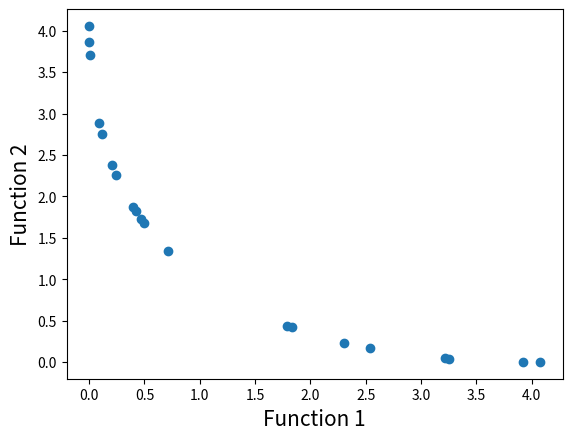

This figure's Python source:
# Program Name: NSGA-II.py
# Description: This is a python implementation of Prof. Kalyanmoy Deb's popular NSGA-II algorithm
# Author: Haris Ali Khan
# [redacted]

#Importing required modules
import math
import random
import matplotlib.pyplot as plt

#First function to optimize
def function1(x):
    value = -x**2
    return value

#Second function to optimize
def function2(x):
    value = -(x-2)**2
    return value

#Function to find index of list
def index_of(a,list):
    for i in range(0,len(list)):
        if list[i] == a:
            return i
    return -1

#Function to sort by values
def sort_by_values(list1, values):
    sorted_list = []
    while(len(sorted_list)!=len(list1)):
        if index_of(min(values),values) in list1:
            sorted_list.append(index_of(min(values),values))
        values[index_of(min(values),values)] = math.inf
    return sorted_list

#Function to carry out NSGA-II's fast non dominated sort
def fast_non_dominated_sort(values1, values2):
    S=[[] for i in range(0,len(values1))]
    front = [[]]
    n=[0 for i in range(0,len(values1))]
    rank = [0 for i in range(0, len(values1))]

    for p in range(0,len(values1)):
        S[p]=[]
        n[p]=0
        for q in range(0, len(values1)):
            if (values1[p] > values1[q] and values2[p] > values2[q]) or (values1[p] >= values1[q] and values2[p] > values2[q]) or (values1[p] > values1[q] and values2[p] >= values2[q]):
                if q not in S[p]:
                    S[p].append(q)
            elif (values1[q] > values1[p] and values2[q] > values2[p]) or (values1[q] >= values1[p] and values2[q] > values2[p]) or (values1[q] > values1[p] and values2[q] >= values2[p]):
                n[p] = n[p] + 1
        if n[p]==0:
            rank[p] = 0
            if p not in front[0]:
                front[0].append(p)

    i = 0
    while(front[i] != []):
        Q=[]
        for p in front[i]:
            for q in S[p]:
                n[q] =n[q] - 1
                if( n[q]==0):
                    rank[q]=i+1
                    if q not in Q:
                        Q.append(q)
        i = i+1
        front.append(Q)

    del front[len(front)-1]
    return front

#Function to calculate crowding distance
def crowding_distance(values1, values2, front):
    distance = [0 for i in range(0,len(front))]
    sorted1 = sort_by_values(front, values1[:])
    sorted2 = sort_by_values(front, values2[:])
    distance[0] = 4444444444444444
    distance[len(front) - 1] = 4444444444444444
    for k in range(1,len(front)-1):
        distance[k] = distance[k]+ (values1[sorted1[k+1]] - values2[sorted1[k-1]])/(max(values1)-min(values1))
    for k in range(1,len(front)-1):
        distance[k] = distance[k]+ (values1[sorted2[k+1]] - values2[sorted2[k-1]])/(max(values2)-min(values2))
    return distance

#Function to carry out the crossover
def crossover(a,b):
    r=random.random()
    if r>0.5:
        return mutation((a+b)/2)
    else:
        return mutation((a-b)/2)

#Function to carry out the mutation operator
def mutation(solution):
    mutation_prob = random.random()
    if mutation_prob <1:
        solution = min_x+(max_x-min_x)*random.random()
    return solution

#Main program starts here
pop_size = 20
max_gen = 921

#Initialization
min_x=-55
max_x=55
solution=[min_x+(max_x-min_x)*random.random() for i in range(0,pop_size)]
gen_no=0
while(gen_no<max_gen):
    function1_values = [function1(solution[i])for i in range(0,pop_size)]
    function2_values = [function2(solution[i])for i in range(0,pop_size)]
    non_dominated_sorted_solution = fast_non_dominated_sort(function1_values[:],function2_values[:])
    print("The best front for Generation number ",gen_no, " is")
    for valuez in non_dominated_sorted_solution[0]:
        print(round(solution[valuez],3),end=" ")
    print("\n")
    crowding_distance_values=[]
    for i in range(0,len(non_dominated_sorted_solution)):
        crowding_distance_values.append(crowding_distance(function1_values[:],function2_values[:],non_dominated_sorted_solution[i][:]))
    solution2 = solution[:]
    #Generating offsprings
    while(len(solution2)!=2*pop_size):
        a1 = random.randint(0,pop_size-1)
        b1 = random.randint(0,pop_size-1)
        solution2.append(crossover(solution[a1],solution[b1]))
    function1_values2 = [function1(solution2[i])for i in range(0,2*pop_size)]
    function2_values2 = [function2(solution2[i])for i in range(0,2*pop_size)]
    non_dominated_sorted_solution2 = fast_non_dominated_sort(function1_values2[:],function2_values2[:])
    crowding_distance_values2=[]
    for i in range(0,len(non_dominated_sorted_solution2)):
        crowding_distance_values2.append(crowding_distance(function1_values2[:],function2_values2[:],non_dominated_sorted_solution2[i][:]))
    new_solution= []
    for i in range(0,len(non_dominated_sorted_solution2)):
        non_dominated_sorted_solution2_1 = [index_of(non_dominated_sorted_solution2[i][j],non_dominated_sorted_solution2[i] ) for j in range(0,len(non_dominated_sorted_solution2[i]))]
        front22 = sort_by_values(non_dominated_sorted_solution2_1[:], crowding_distance_values2[i][:])
        front = [non_dominated_sorted_solution2[i][front22[j]] for j in range(0,len(non_dominated_sorted_solution2[i]))]
        front.reverse()
        for value in front:
            new_solution.append(value)
            if(len(new_solution)==pop_size):
                break
        if (len(new_solution) == pop_size):
            break
    solution = [solution2[i] for i in new_solution]
    gen_no = gen_no + 1

#Lets plot the final front now
function1 = [i * -1 for i in function1_values]
function2 = [j * -1 for j in function2_values]
plt.xlabel('Function 1', fontsize=15)
plt.ylabel('Function 2', fontsize=15)
plt.scatter(function1, function2)
plt.show()
